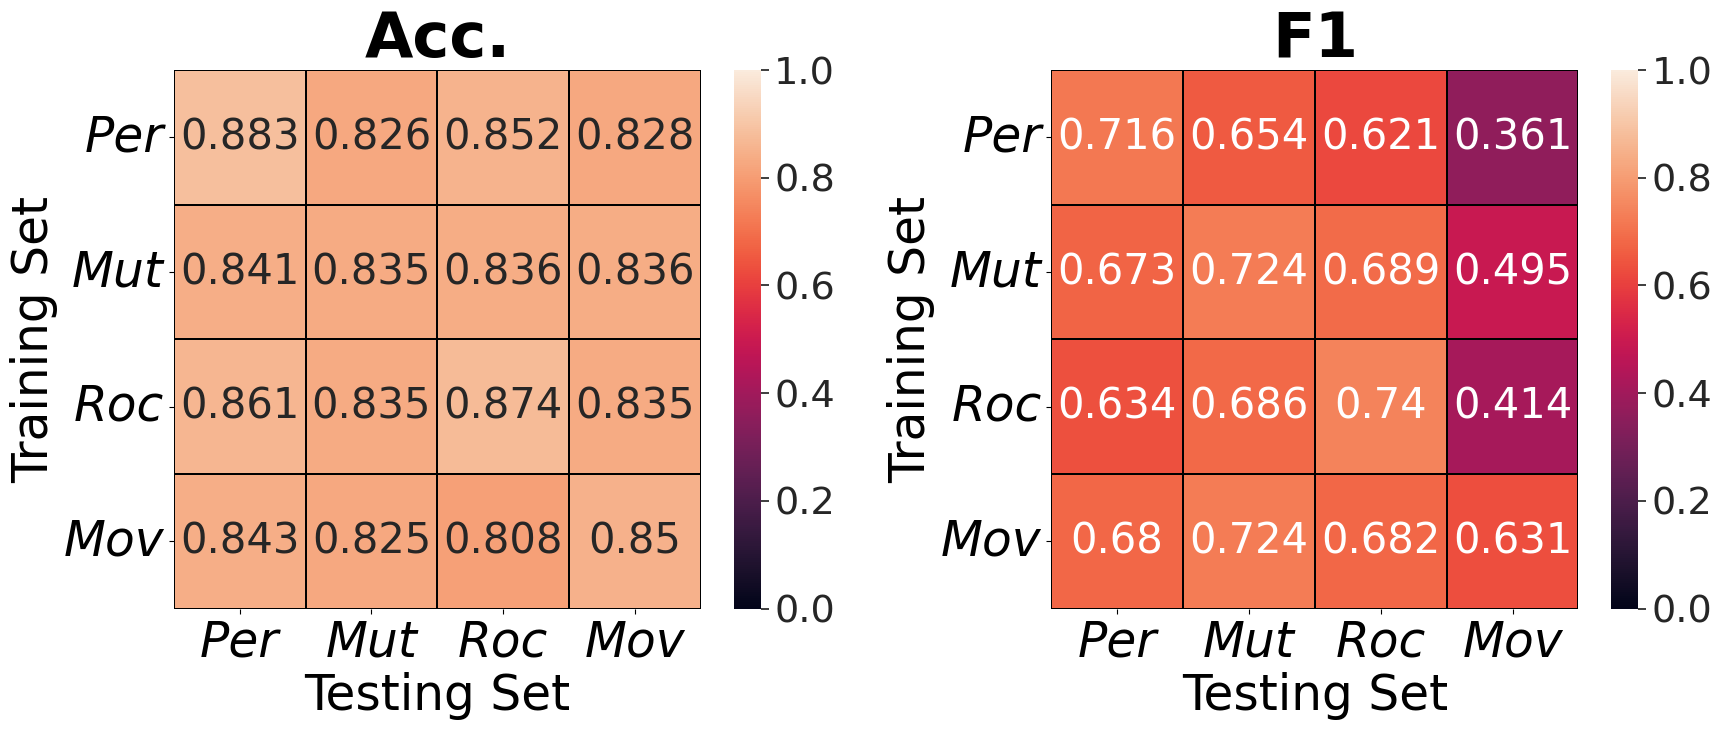

Write Python code to recreate this figure.
import matplotlib.pyplot as plt
import seaborn as sns

# model: roberta-large, window: nlg, task: fact_full
cross_accuracy = [[0.883, 0.826, 0.852, 0.828],
                  [0.841, 0.835, 0.836, 0.836],
                  [0.861, 0.835, 0.874, 0.835],
                  [0.843, 0.825, 0.808, 0.850]]

cross_precision = [[0.735, 0.773, 0.762, 0.751],
                   [0.595, 0.702, 0.613, 0.672],
                   [0.716, 0.764, 0.709, 0.760],
                   [0.596, 0.669, 0.553, 0.635]]

cross_recall = [[0.698, 0.566, 0.524, 0.238],
                [0.775, 0.748, 0.787, 0.392],
                [0.568, 0.623, 0.774, 0.285],
                [0.793, 0.789, 0.887, 0.628]]

cross_f1 = [[0.716, 0.654, 0.621, 0.361],
            [0.673, 0.724, 0.689, 0.495],
            [0.634, 0.686, 0.740, 0.414],
            [0.680, 0.724, 0.682, 0.631]]

font_size = 35
heatmap_scale = 2.5

fig, (ax1, ax2) = plt.subplots(1, 2)
fig.set_size_inches(18, 8, forward=True)
# fig.set_dpi(100)

# sns.set_theme()
sns.set(font_scale=heatmap_scale)
sns.heatmap(cross_accuracy, ax=ax1, cbar=True, annot=True, vmin=0.000, vmax=1.000, fmt='.3', linewidths=0.01, linecolor="black")
sns.heatmap(cross_f1, ax=ax2, cbar=True, annot=True, vmin=0.000, vmax=1.000, fmt='.3', linewidths=0.01, linecolor="black")

x_axis_labels = ["Per", "Mut", "Roc", "Mov"]
y_axis_labels = ["Per", "Mut", "Roc", "Mov"]

ax1.set_title("Acc.", fontsize=font_size+10, weight="bold")
ax1.set_xlabel("Testing Set", fontsize=font_size)
ax1.set_ylabel("Training Set", fontsize=font_size)
ax1.set_xticklabels(x_axis_labels, fontsize=font_size, rotation=0, style="italic")
ax1.set_yticklabels(y_axis_labels, fontsize=font_size, rotation=0, style="italic")

ax2.set_title("F1", fontsize=font_size+10, weight="bold")
ax2.set_xlabel("Testing Set", fontsize=font_size)
ax2.set_ylabel("Training Set", fontsize=font_size)
ax2.set_xticklabels(x_axis_labels, fontsize=font_size, rotation=0, style="italic")
ax2.set_yticklabels(y_axis_labels, fontsize=font_size, rotation=0, style="italic")

plt.tight_layout()

# plt.show()
plt.savefig("cross.pdf", bbox_inches="tight", pad_inches=0.05)
